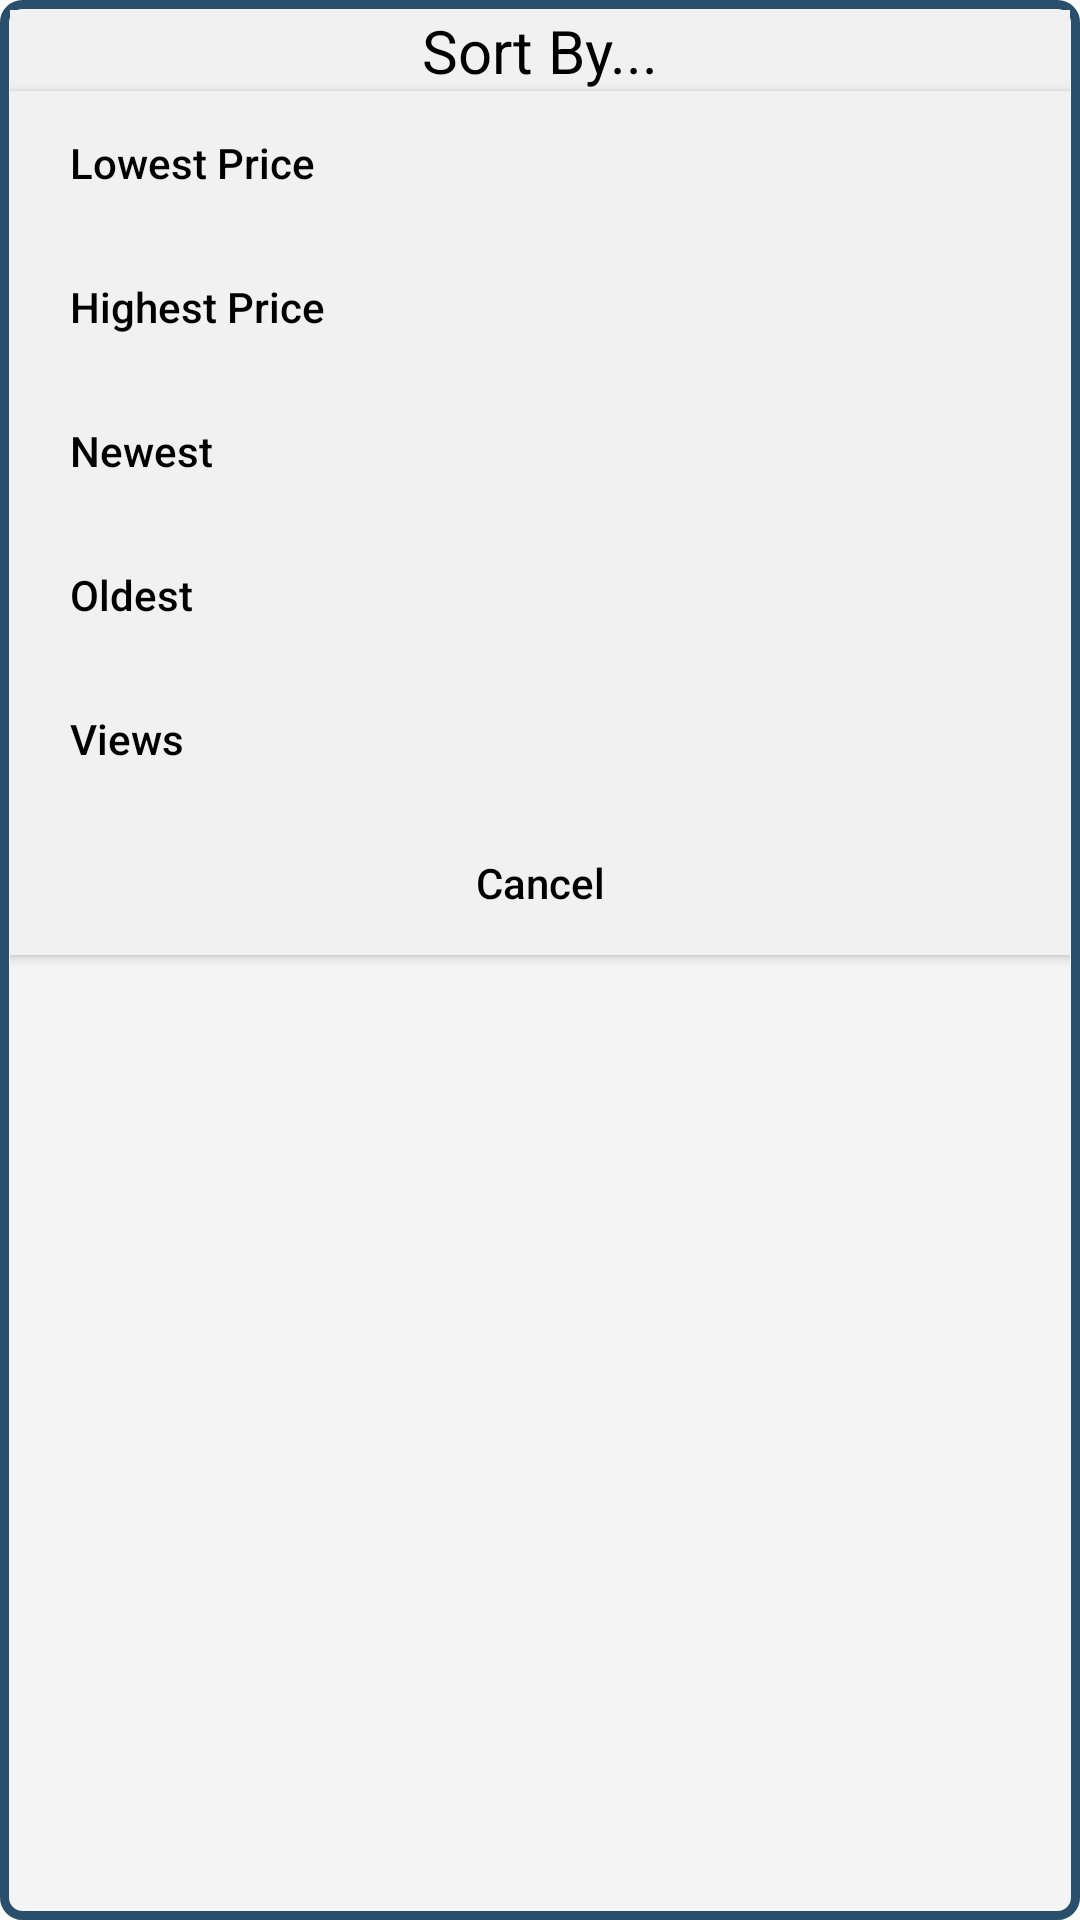

Here is an Android app screen rendered from its layout file. Give the layout XML and the strings, colors and styles it references.
<!-- AndroidManifest.xml: application theme AppTheme -->
<!-- res/layout/sorting_popup.xml -->
<?xml version="1.0" encoding="utf-8"?>
<LinearLayout xmlns:android="http://schemas.android.com/apk/res/android"
    android:id="@+id/popup_element"
    android:layout_width="fill_parent"
    android:layout_height="fill_parent"
    android:background="@drawable/login_input_background"
    android:padding="10px"
    android:orientation="vertical">

    <TextView
        android:id="@+id/textView5"
        android:layout_width="fill_parent"
        android:layout_height="wrap_content"
        android:layout_centerHorizontal="true"
        android:background="#FFF1F1F1"
        android:gravity="center"
        android:text="Sort By..."
        android:textColor="#FF000000"
        android:textSize="20dp" />

    <Button
        android:id="@+id/sort_lowest"
        android:layout_width="match_parent"
        android:layout_height="wrap_content"
        android:text="Lowest Price"
        android:textColor="#FF000000"
        android:gravity="left|center_vertical"
        android:textSize="14dp"
        android:background="#FFF1F1F1"
        android:paddingLeft="20dp"
        android:textAllCaps="false" />
    <Button
        android:layout_width="match_parent"
        android:layout_height="wrap_content"
        android:text="Highest Price"
        android:textColor="#FF000000"
        android:gravity="left|center_vertical"
        android:textSize="14dp"
        android:background="#FFF1F1F1"
        android:paddingLeft="20dp"
        android:textAllCaps="false"/>
    <Button
        android:layout_width="match_parent"
        android:layout_height="wrap_content"
        android:text="Newest"
        android:textColor="#FF000000"
        android:gravity="left|center_vertical"
        android:textSize="14dp"
        android:background="#FFF1F1F1"
        android:paddingLeft="20dp"
        android:textAllCaps="false"/>
    <Button
        android:layout_width="match_parent"
        android:layout_height="wrap_content"
        android:text="Oldest"
        android:textColor="#FF000000"
        android:gravity="left|center_vertical"
        android:textSize="14dp"
        android:background="#FFF1F1F1"
        android:paddingLeft="20dp"
        android:textAllCaps="false"/>
    <Button
        android:layout_width="match_parent"
        android:layout_height="wrap_content"
        android:text="Views"
        android:textColor="#FF000000"
        android:gravity="left|center_vertical"
        android:textSize="14dp"
        android:background="#FFF1F1F1"
        android:paddingLeft="20dp"
        android:textAllCaps="false"/>
    <Button
        android:id="@+id/cancelpopup"
        android:layout_width="match_parent"
        android:layout_height="wrap_content"
        android:text="Cancel"
        android:textColor="#FF000000"
        android:gravity="center"
        android:textSize="14dp"
        android:background="#FFF1F1F1"
        android:textAllCaps="false"/>
</LinearLayout>
<!-- resources referenced by this layout -->
<resources>
  <!-- drawable login_input_background (drawable) -->
  <?xml version="1.0" encoding="utf-8"?>
  <selector xmlns:android="http://schemas.android.com/apk/res/android">
      <item >
          <shape android:shape="rectangle"  >
              <corners android:radius="6dip" />
              <stroke android:width="3dip" android:color="#294F6D" />
              <solid android:color="#52E7E7E7"></solid>
          </shape>
      </item>
  </selector>
  <style name="AppTheme" parent="Theme.AppCompat.Light.DarkActionBar">
          
      </style>
</resources>
